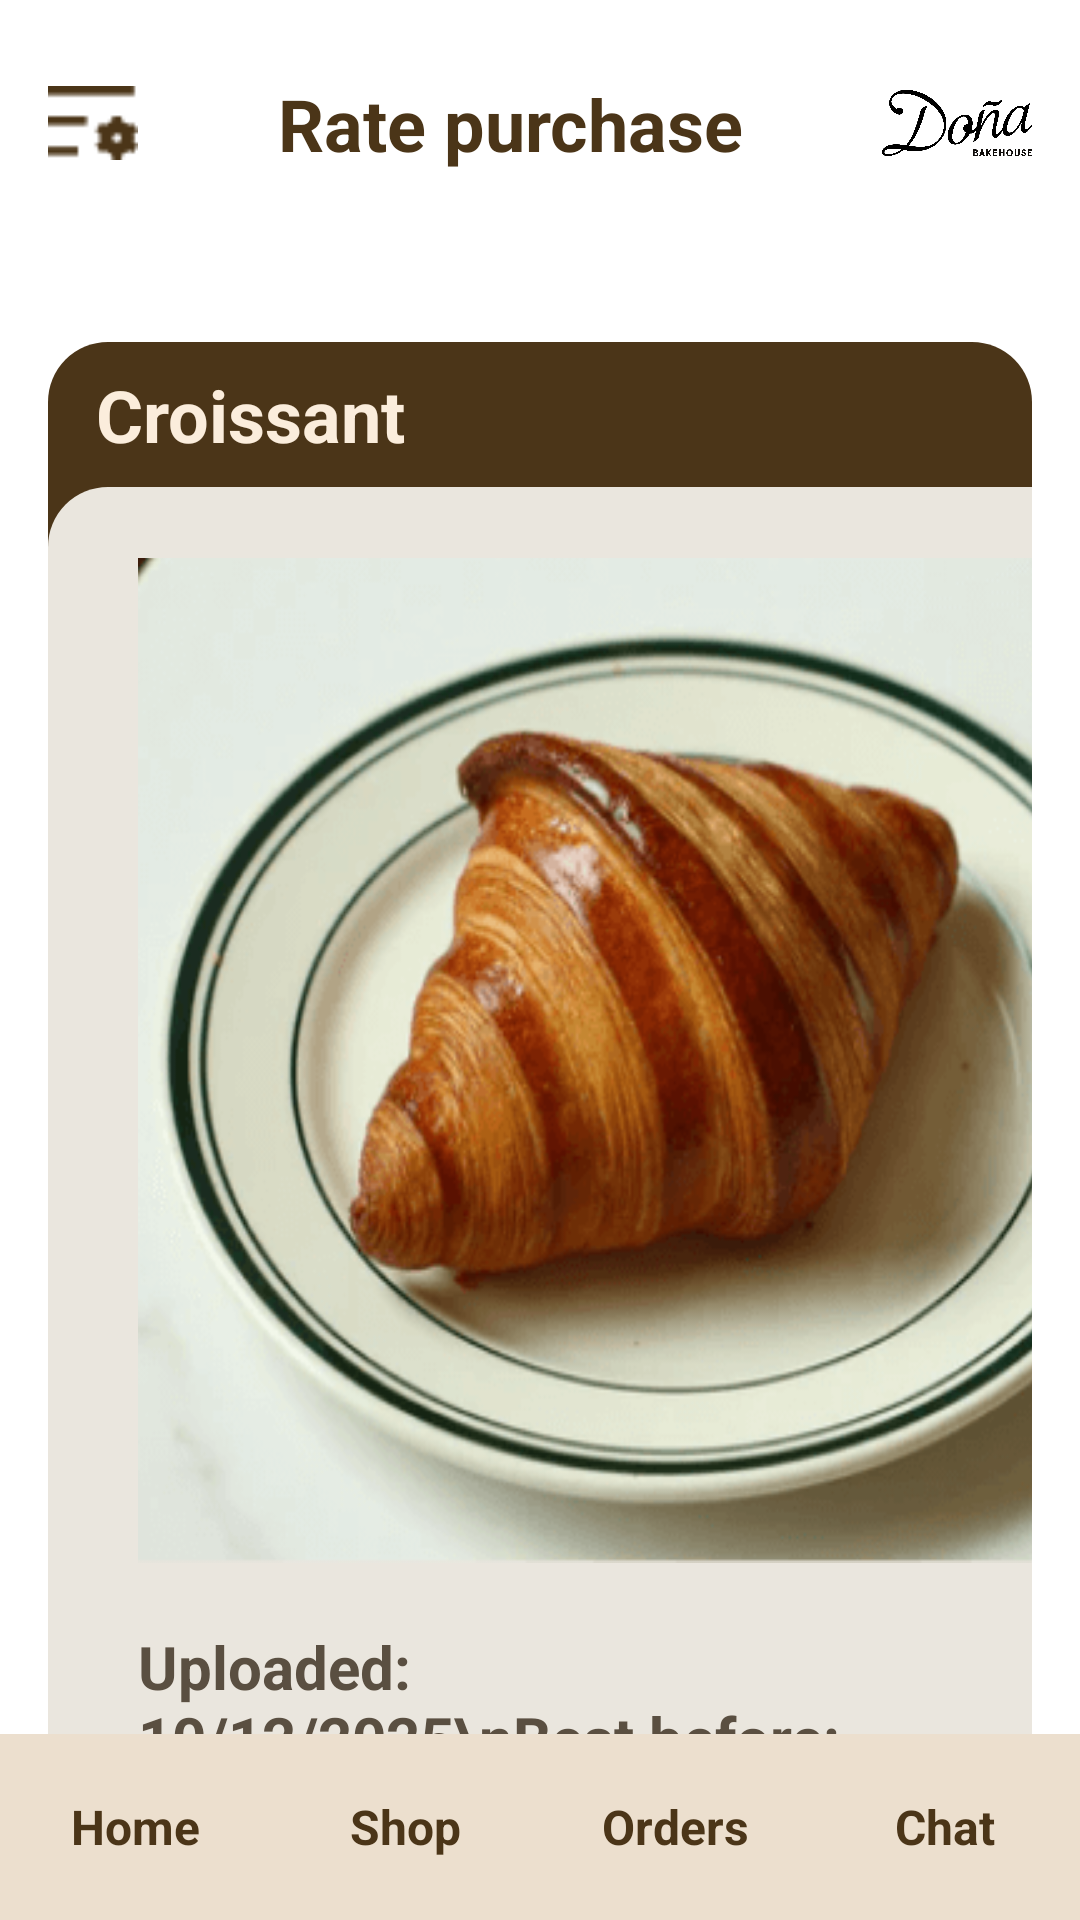

This screen was rendered from an Android layout file. Write that file and the resources it references.
<!-- AndroidManifest.xml: application theme Theme.Try -->
<!-- res/layout/rate_customer.xml -->
<?xml version="1.0" encoding="utf-8"?>
<androidx.constraintlayout.widget.ConstraintLayout xmlns:android="http://schemas.android.com/apk/res/android"
    xmlns:app="http://schemas.android.com/apk/res-auto"
    xmlns:tools="http://schemas.android.com/tools"
    android:layout_width="match_parent"
    android:layout_height="match_parent"
    android:background="#FFFFFF">

    
    <androidx.constraintlayout.widget.ConstraintLayout
        android:id="@+id/topBar"
        android:layout_width="0dp"
        android:layout_height="wrap_content"
        android:background="#FFFFFF"
        android:padding="16dp"
        app:layout_constraintEnd_toEndOf="parent"
        app:layout_constraintStart_toStartOf="parent"
        app:layout_constraintTop_toTopOf="parent">

        <ImageView
            android:id="@+id/menuIcon"
            android:layout_width="30dp"
            android:layout_height="30dp"
            android:contentDescription="Menu"
            android:src="@drawable/more_button"
            app:layout_constraintBottom_toBottomOf="parent"
            app:layout_constraintStart_toStartOf="parent"
            app:layout_constraintTop_toTopOf="parent" />

        <TextView
            android:id="@+id/tvShopName"
            android:layout_width="0dp"
            android:layout_height="wrap_content"
            android:gravity="center"
            android:text="Rate purchase"
            android:textColor="#4B3518"
            android:textSize="24sp"
            android:textStyle="bold"
            app:layout_constraintBottom_toBottomOf="parent"
            app:layout_constraintEnd_toStartOf="@+id/imgPlaceholder"
            app:layout_constraintStart_toEndOf="@+id/menuIcon"
            app:layout_constraintTop_toTopOf="parent" />

        <ImageView
            android:id="@+id/imgPlaceholder"
            android:layout_width="50dp"
            android:layout_height="50dp"
            android:contentDescription="Menu"
            android:src="@drawable/dona_bakery"
            app:layout_constraintBottom_toBottomOf="parent"
            app:layout_constraintEnd_toEndOf="parent"
            app:layout_constraintTop_toTopOf="parent" />

    </androidx.constraintlayout.widget.ConstraintLayout>

    
    <androidx.core.widget.NestedScrollView
        android:id="@+id/scrollView"
        android:layout_width="0dp"
        android:layout_height="0dp"
        app:layout_constraintBottom_toTopOf="@+id/bottomNav"
        app:layout_constraintEnd_toEndOf="parent"
        app:layout_constraintStart_toStartOf="parent"
        app:layout_constraintTop_toBottomOf="@id/topBar">

        <androidx.constraintlayout.widget.ConstraintLayout
            android:layout_width="match_parent"
            android:layout_height="wrap_content"
            android:padding="16dp">

            
            <androidx.constraintlayout.widget.ConstraintLayout
                android:id="@+id/card_croissant3"
                android:layout_width="0dp"
                android:layout_height="wrap_content"
                android:layout_marginTop="16dp"
                app:layout_constraintEnd_toEndOf="parent"
                app:layout_constraintStart_toStartOf="parent"
                app:layout_constraintTop_toTopOf="parent">


                <View
                    android:id="@+id/bgBottom53"
                    android:layout_width="0dp"
                    android:layout_height="0dp"
                    android:background="@drawable/bg_brown_rounded"
                    app:layout_constraintBottom_toBottomOf="parent"
                    app:layout_constraintEnd_toEndOf="parent"
                    app:layout_constraintStart_toStartOf="parent"
                    app:layout_constraintTop_toTopOf="parent" />

                <TextView
                    android:id="@+id/tvTitle53"
                    android:layout_width="wrap_content"
                    android:layout_height="wrap_content"
                    android:layout_marginStart="16dp"
                    android:layout_marginTop="8dp"
                    android:text="Croissant"
                    android:textColor="#FBEDDC"
                    android:textSize="24sp"
                    android:textStyle="bold"
                    app:layout_constraintStart_toStartOf="parent"
                    app:layout_constraintTop_toTopOf="parent" />

                <View
                    android:id="@+id/bgTop53"
                    android:layout_width="421dp"
                    android:layout_height="726dp"
                    android:layout_marginTop="8dp"
                    android:background="@drawable/bg_cream_rounded"
                    app:layout_constraintBottom_toBottomOf="parent"
                    app:layout_constraintEnd_toEndOf="parent"
                    app:layout_constraintHorizontal_bias="0.0"
                    app:layout_constraintStart_toStartOf="parent"
                    app:layout_constraintTop_toBottomOf="@id/tvTitle53"
                    app:layout_constraintVertical_bias="0.0" />

                <ImageView
                    android:id="@+id/imgProduct53"
                    android:layout_width="357dp"
                    android:layout_height="335dp"
                    android:layout_marginStart="30dp"
                    android:layout_marginTop="72dp"
                    android:background="@drawable/croissant"
                    android:contentDescription="Croissant"
                    android:scaleType="centerCrop"
                    app:layout_constraintStart_toStartOf="@+id/bgBottom53"
                    app:layout_constraintTop_toTopOf="@+id/bgBottom53" />

                <TextView
                    android:id="@+id/tvDetails53"
                    android:layout_width="236dp"
                    android:layout_height="100dp"
                    android:layout_marginStart="30dp"
                    android:layout_marginTop="428dp"
                    android:text="Uploaded: 10/12/2025\nBest before: 22/12/2025\nRM10.00 RM6.00"
                    android:textColor="#5A4F41"
                    android:textSize="20sp"
                    android:textStyle="bold"
                    app:layout_constraintStart_toStartOf="@+id/bgBottom53"
                    app:layout_constraintTop_toTopOf="@+id/bgBottom53" />

                <RatingBar
                    android:id="@+id/ratingBar"
                    android:layout_width="wrap_content"
                    android:layout_height="wrap_content"
                    android:layout_marginStart="88dp"
                    android:layout_marginTop="8dp"
                    app:layout_constraintStart_toStartOf="@+id/bgTop53"
                    app:layout_constraintTop_toBottomOf="@+id/tvDetails53" />

                <EditText
                    android:id="@+id/etComment"
                    android:layout_width="325dp"
                    android:layout_height="99dp"
                    android:layout_marginStart="44dp"
                    android:layout_marginTop="8dp"
                    android:background="#FEFEFE"
                    android:backgroundTint="#FEFEFE"
                    android:ems="10"
                    android:gravity="start|top"
                    android:inputType="textMultiLine"
                    android:text="Insert comment here..."
                    android:textStyle="bold"
                    app:layout_constraintStart_toStartOf="@+id/bgTop53"
                    app:layout_constraintTop_toBottomOf="@+id/ratingBar" />

                <Button
                    android:id="@+id/btSubmit"
                    android:layout_width="wrap_content"
                    android:layout_height="wrap_content"
                    android:layout_marginStart="160dp"
                    android:layout_marginTop="12dp"
                    android:backgroundTint="#4B3518"
                    android:text="Submit"
                    app:layout_constraintStart_toStartOf="parent"
                    app:layout_constraintTop_toBottomOf="@+id/etComment" />

            </androidx.constraintlayout.widget.ConstraintLayout>
        </androidx.constraintlayout.widget.ConstraintLayout>
    </androidx.core.widget.NestedScrollView>


    
    <androidx.constraintlayout.widget.ConstraintLayout
        android:id="@+id/bottomNav"
        android:layout_width="0dp"
        android:layout_height="62dp"
        android:background="#ECDFCE"
        app:layout_constraintBottom_toBottomOf="parent"
        app:layout_constraintEnd_toEndOf="parent"
        app:layout_constraintStart_toStartOf="parent">

        <LinearLayout
            android:layout_width="match_parent"
            android:layout_height="match_parent"
            android:orientation="horizontal"
            android:background="#ECDFCE">

            
            <TextView
                android:id="@+id/tvHomeCustomer"
                android:layout_width="0dp"
                android:layout_height="wrap_content"
                android:layout_gravity="center_vertical"
                android:layout_weight="1"
                android:gravity="center"
                android:text="Home"
                android:textColor="#4B3518"
                android:textSize="16sp"
                android:textStyle="bold" />

            <TextView
                android:id="@+id/tvShopCustomer"
                android:layout_width="0dp"
                android:layout_height="wrap_content"
                android:layout_weight="1"
                android:gravity="center"
                android:layout_gravity="center_vertical"
                android:text="Shop"
                android:textColor="#4B3518"
                android:textSize="16sp"
                android:textStyle="bold" />

            <TextView
                android:id="@+id/tvOrderCustomer"
                android:layout_width="0dp"
                android:layout_height="wrap_content"
                android:layout_weight="1"
                android:gravity="center"
                android:layout_gravity="center_vertical"
                android:text="Orders"
                android:textColor="#4B3518"
                android:textSize="16sp"
                android:textStyle="bold" />

            <TextView
                android:id="@+id/tvChatCustomer"
                android:layout_width="0dp"
                android:layout_height="wrap_content"
                android:layout_weight="1"
                android:gravity="center"
                android:layout_gravity="center_vertical"
                android:text="Chat"
                android:textColor="#4B3518"
                android:textSize="16sp"
                android:textStyle="bold" />

        </LinearLayout>


    </androidx.constraintlayout.widget.ConstraintLayout>

</androidx.constraintlayout.widget.ConstraintLayout>
<!-- resources referenced by this layout -->
<resources>
  <!-- drawable bg_brown_rounded (drawable) -->
  <?xml version="1.0" encoding="utf-8"?>
  <selector xmlns:android="http://schemas.android.com/apk/res/android">
      <item>
          <shape xmlns:android="http://schemas.android.com/apk/res/android"
              android:shape="rectangle">
              <solid android:color="#4B3518"/>
              <corners android:radius="20dp"/>
          </shape>
      </item>
  
  
  </selector>
  <!-- drawable bg_cream_rounded (drawable) -->
  <?xml version="1.0" encoding="utf-8"?>
  <selector xmlns:android="http://schemas.android.com/apk/res/android">
      <item>
          <shape xmlns:android="http://schemas.android.com/apk/res/android"
              android:shape="rectangle">
              <solid android:color="#EAE6DE"/>
              <corners android:radius="20dp"/>
          </shape>
      </item>
  </selector>
  <!-- drawable croissant: png bitmap (drawable, 58355 bytes) -->
  <!-- drawable dona_bakery: png bitmap (drawable, 29123 bytes) -->
  <!-- drawable more_button: png bitmap (drawable, 494 bytes) -->
</resources>
